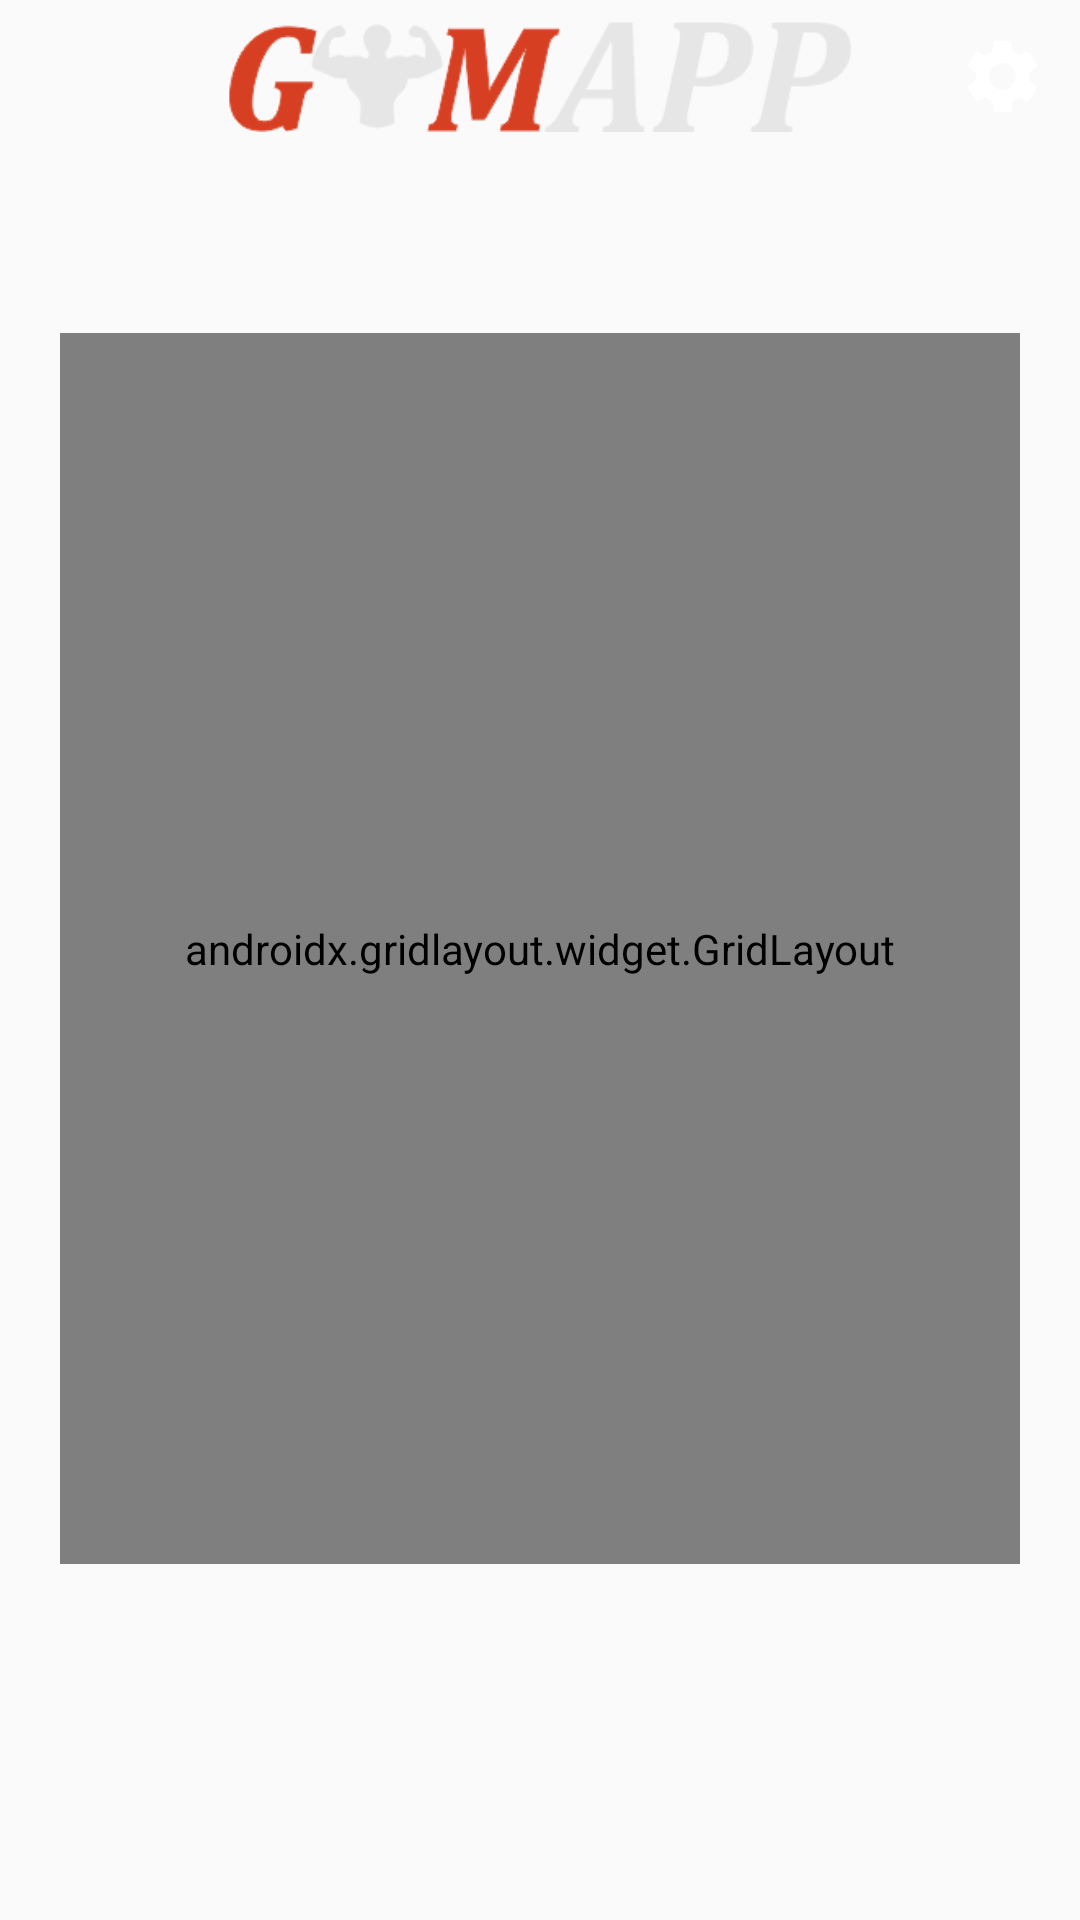

Reconstruct the res/layout file that produces this screen, plus the resources it refers to.
<!-- AndroidManifest.xml: application theme Theme.MyApplication -->
<!-- res/layout/activity_main.xml -->
<?xml version="1.0" encoding="utf-8"?>
<LinearLayout xmlns:android="http://schemas.android.com/apk/res/android"
    xmlns:app="http://schemas.android.com/apk/res-auto"
    xmlns:tools="http://schemas.android.com/tools"
    android:layout_width="match_parent"
    android:layout_height="match_parent"
    android:layout_weight="100"
    style="?mainBackground"
    tools:context=".activities.MainActivity"

    android:orientation="vertical">

    <LinearLayout
        android:layout_width="match_parent"
        android:layout_height="0dp"
        android:orientation="horizontal"
        android:layout_weight="8"
        style="?navStyle"
        >
        <Space
            android:layout_width="0dp"
            android:layout_height="wrap_content"
            android:layout_weight="1" />

        <ImageView
            android:padding="7dp"
            android:layout_width="0dp"
            android:layout_height="match_parent"
            android:layout_weight="5"
            android:src="@drawable/logo1" />


        <ImageView
            android:id="@+id/navBarAction"
            android:src="@drawable/ic_launcher_settings_icon_foreground"
            android:layout_width="0dp"
            android:layout_weight="1"
            android:layout_height="wrap_content"
            style="?navImageViewStyle"
            />
    </LinearLayout>

    <LinearLayout
        android:layout_width="match_parent"
        android:layout_height="0dp"
        android:layout_weight="92"
        android:orientation="vertical">

        <androidx.gridlayout.widget.GridLayout
            android:layout_width="match_parent"
            android:layout_height="0dp"
            android:layout_marginHorizontal="20dp"
            android:layout_marginVertical="60dp"
            android:layout_weight="70"
            app:columnCount="2"
            app:rowCount="2"
            app:useDefaultMargins="true">

            <androidx.cardview.widget.CardView
                android:id="@+id/cardViewCalendar"
                android:layout_width="0dp"
                android:layout_height="0dp"

                style="?aMainCardView"
                app:layout_columnWeight="1"
                app:layout_rowWeight="1">

                <LinearLayout
                    android:layout_width="match_parent"
                    android:layout_height="match_parent"
                    android:orientation="vertical"
                    style="?cardViewElementBackground"
                    >

                    <TextView
                        android:layout_width="match_parent"
                        android:layout_height="0dp"
                        android:layout_gravity="center"
                        android:layout_weight="3"
                        android:text="@string/calendar"
                        style="?aMainTextView"
                         />

                    <ImageView
                        android:layout_width="wrap_content"
                        android:layout_height="0dp"
                        android:layout_gravity="center"
                        android:layout_weight="5"
                        android:src="@drawable/calendar"
                        style="?aMainImageView"/>

                </LinearLayout>
            </androidx.cardview.widget.CardView>

            <androidx.cardview.widget.CardView
                android:id="@+id/cardViewTraining"
                android:layout_width="0dp"
                android:layout_height="0dp"
                style="?aMainCardView"
                app:layout_columnWeight="1"
                app:layout_rowWeight="1">

                <LinearLayout
                    android:layout_width="match_parent"
                    android:layout_height="match_parent"
                    android:orientation="vertical"
                    style="?cardViewElementBackground"
                    >

                    <TextView
                        android:layout_width="match_parent"
                        android:layout_height="0dp"
                        android:layout_gravity="center"
                        android:layout_weight="3"
                        android:text="@string/training"
                        style="?aMainTextView"/>

                    <ImageView
                        android:layout_width="wrap_content"
                        android:layout_height="0dp"
                        android:layout_gravity="bottom"
                        android:layout_weight="5"
                        android:src="@drawable/barbell"
                        style="?aMainImageView"/>

                </LinearLayout>

            </androidx.cardview.widget.CardView>

            <androidx.cardview.widget.CardView
                android:id="@+id/cardViewStatistics"
                android:layout_width="0dp"
                android:layout_height="0dp"
                android:textAlignment="center"
                style="?aMainCardView"
                app:layout_columnWeight="1"
                app:layout_rowWeight="1">

                <LinearLayout
                    android:layout_width="match_parent"
                    android:layout_height="match_parent"
                    android:orientation="vertical"
                    style="?cardViewElementBackground"
                    >

                    <TextView
                        android:layout_width="match_parent"
                        android:layout_height="0dp"
                        android:layout_gravity="center"
                        android:layout_weight="3"
                        android:text="@string/statistics"
                        style="?aMainTextView"/>

                    <ImageView
                        android:layout_width="wrap_content"
                        android:layout_height="0dp"
                        android:layout_gravity="center"
                        android:layout_weight="5"
                        android:src="@drawable/stats"
                        style="?aMainImageView"/>

                </LinearLayout>
            </androidx.cardview.widget.CardView>

            <androidx.cardview.widget.CardView
                android:id="@+id/cardViewPlanner"
                android:layout_width="0dp"
                android:layout_height="0dp"
                android:textAlignment="center"
                style="?aMainCardView"
                app:layout_columnWeight="1"
                app:layout_rowWeight="1">

                <LinearLayout
                    android:layout_width="match_parent"
                    android:layout_height="match_parent"
                    android:orientation="vertical"
                    style="?cardViewElementBackground"
                    >

                    <TextView
                        android:layout_width="match_parent"
                        android:layout_height="0dp"
                        android:layout_gravity="center"
                        android:layout_weight="3"
                        android:text="@string/planner"
                        style="?aMainTextView" />

                    <ImageView
                        android:layout_width="wrap_content"
                        android:layout_height="0dp"
                        android:layout_gravity="center"
                        android:layout_weight="5"
                        android:src="@drawable/pencil"
                        style="?aMainImageView"/>


                </LinearLayout>
            </androidx.cardview.widget.CardView>
        </androidx.gridlayout.widget.GridLayout>
        <Space
            android:layout_width="match_parent"
            android:layout_height="0dp"
            android:layout_weight="10"
            android:src="@drawable/logo1" />

    </LinearLayout>


</LinearLayout>
<!-- resources referenced by this layout -->
<resources>
  <!-- drawable barbell: png bitmap (drawable, 12897 bytes) -->
  <!-- drawable calendar: png bitmap (drawable, 16980 bytes) -->
  <!-- drawable ic_launcher_settings_icon_foreground (drawable) -->
  <vector xmlns:android="http://schemas.android.com/apk/res/android"
      android:width="108dp"
      android:height="108dp"
      android:viewportWidth="108"
      android:viewportHeight="108"
      android:tint="#ffffff">
    <group android:scaleX="2.61"
        android:scaleY="2.61"
        android:translateX="22.68"
        android:translateY="22.68">
      <path
          android:fillColor="@android:color/white"
          android:pathData="M19.14,12.94c0.04,-0.3 0.06,-0.61 0.06,-0.94c0,-0.32 -0.02,-0.64 -0.07,-0.94l2.03,-1.58c0.18,-0.14 0.23,-0.41 0.12,-0.61l-1.92,-3.32c-0.12,-0.22 -0.37,-0.29 -0.59,-0.22l-2.39,0.96c-0.5,-0.38 -1.03,-0.7 -1.62,-0.94L14.4,2.81c-0.04,-0.24 -0.24,-0.41 -0.48,-0.41h-3.84c-0.24,0 -0.43,0.17 -0.47,0.41L9.25,5.35C8.66,5.59 8.12,5.92 7.63,6.29L5.24,5.33c-0.22,-0.08 -0.47,0 -0.59,0.22L2.74,8.87C2.62,9.08 2.66,9.34 2.86,9.48l2.03,1.58C4.84,11.36 4.8,11.69 4.8,12s0.02,0.64 0.07,0.94l-2.03,1.58c-0.18,0.14 -0.23,0.41 -0.12,0.61l1.92,3.32c0.12,0.22 0.37,0.29 0.59,0.22l2.39,-0.96c0.5,0.38 1.03,0.7 1.62,0.94l0.36,2.54c0.05,0.24 0.24,0.41 0.48,0.41h3.84c0.24,0 0.44,-0.17 0.47,-0.41l0.36,-2.54c0.59,-0.24 1.13,-0.56 1.62,-0.94l2.39,0.96c0.22,0.08 0.47,0 0.59,-0.22l1.92,-3.32c0.12,-0.22 0.07,-0.47 -0.12,-0.61L19.14,12.94zM12,15.6c-1.98,0 -3.6,-1.62 -3.6,-3.6s1.62,-3.6 3.6,-3.6s3.6,1.62 3.6,3.6S13.98,15.6 12,15.6z"/>
    </group>
  </vector>
  <!-- drawable logo1: png bitmap (drawable-v24, 13022 bytes) -->
  <!-- drawable pencil: png bitmap (drawable, 17877 bytes) -->
  <!-- drawable stats: png bitmap (drawable, 10421 bytes) -->
  <string name="calendar">Schedule</string>
  <string name="planner">Creator</string>
  <string name="statistics">Statistics</string>
  <string name="training">Workout</string>
  <style name="Theme.MyApplication" parent="Theme.AppCompat.Light.NoActionBar">
          <item name="android:windowDrawsSystemBarBackgrounds">true</item>
          <item name="android:windowTranslucentStatus">true</item>
          <item name="android:windowTranslucentNavigation">true</item>
          <item name="android:textColor">@color/white</item>
  
          
          <item name="android:colorPrimary">@color/transparent</item>
          <item name="android:navigationBarColor">@color/almost_transparent</item>
          <item name="android:colorPrimaryDark">@color/transparent</item>
          <item name="android:statusBarColor">@color/transparent</item>
          <item name="android:textColorPrimary">#FFFFFF</item>
  
      </style>
  <color name="white">#FFFFFFFF</color>
  <color name="transparent">#00000000</color>
  <color name="almost_transparent">#10FFFFFF</color>
</resources>
